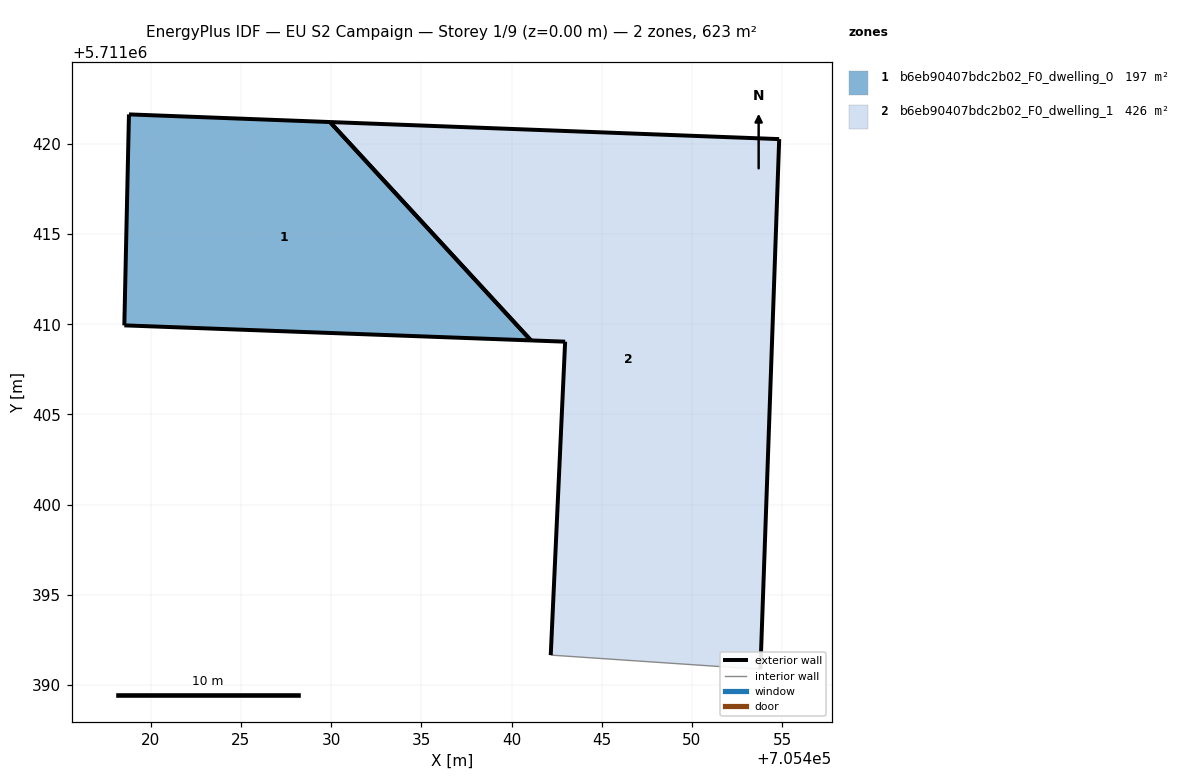
=== STOREY PLAN SPEC (per zone: floor XY polygon, exterior-wall plan segments, windows/doors) ===
zone 1: b6eb90407bdc2b02_F0_dwelling_0  (197.0 m²)
  floor: (705441.08, 5711409.10) (705429.94, 5711421.21) (705418.80, 5711421.63) (705418.54, 5711409.94)
  exterior wall: (705441.08, 5711409.10) – (705418.54, 5711409.94)  [22.6 m]
  exterior wall: (705418.54, 5711409.94) – (705418.80, 5711421.63)  [11.7 m]
  exterior wall: (705418.80, 5711421.63) – (705429.94, 5711421.21)  [11.2 m]
  exterior wall: (705429.94, 5711421.21) – (705441.08, 5711409.10)  [16.4 m]
zone 2: b6eb90407bdc2b02_F0_dwelling_1  (426.2 m²)
  floor: (705453.79, 5711390.87) (705454.83, 5711420.26) (705429.94, 5711421.21) (705441.08, 5711409.10) (705442.97, 5711409.03) (705442.17, 5711391.66)
  exterior wall: (705429.94, 5711421.21) – (705454.83, 5711420.26)  [24.9 m]
  exterior wall: (705454.83, 5711420.26) – (705453.79, 5711390.87)  [29.4 m]
  exterior wall: (705442.17, 5711391.66) – (705442.97, 5711409.03)  [17.4 m]
  exterior wall: (705442.97, 5711409.03) – (705441.08, 5711409.10)  [1.9 m]
  exterior wall: (705441.08, 5711409.10) – (705429.94, 5711421.21)  [16.4 m]
  interior walls: 1

=== DERIVED (storey summary) ===
Building: EU S2 Campaign
Storey: 1 of 9  (floor level z = 0.00 m)
Storey gross floor area: 623.1 m²
Zones on this storey: 2
  - b6eb90407bdc2b02_F0_dwelling_0: floor 197.0 m²; exterior wall 61.9 m (185.6 m²); WWR 0.0%
  - b6eb90407bdc2b02_F0_dwelling_1: floor 426.2 m²; exterior wall 90.1 m (270.2 m²); WWR 0.0%
Zone adjacency: (none detected)